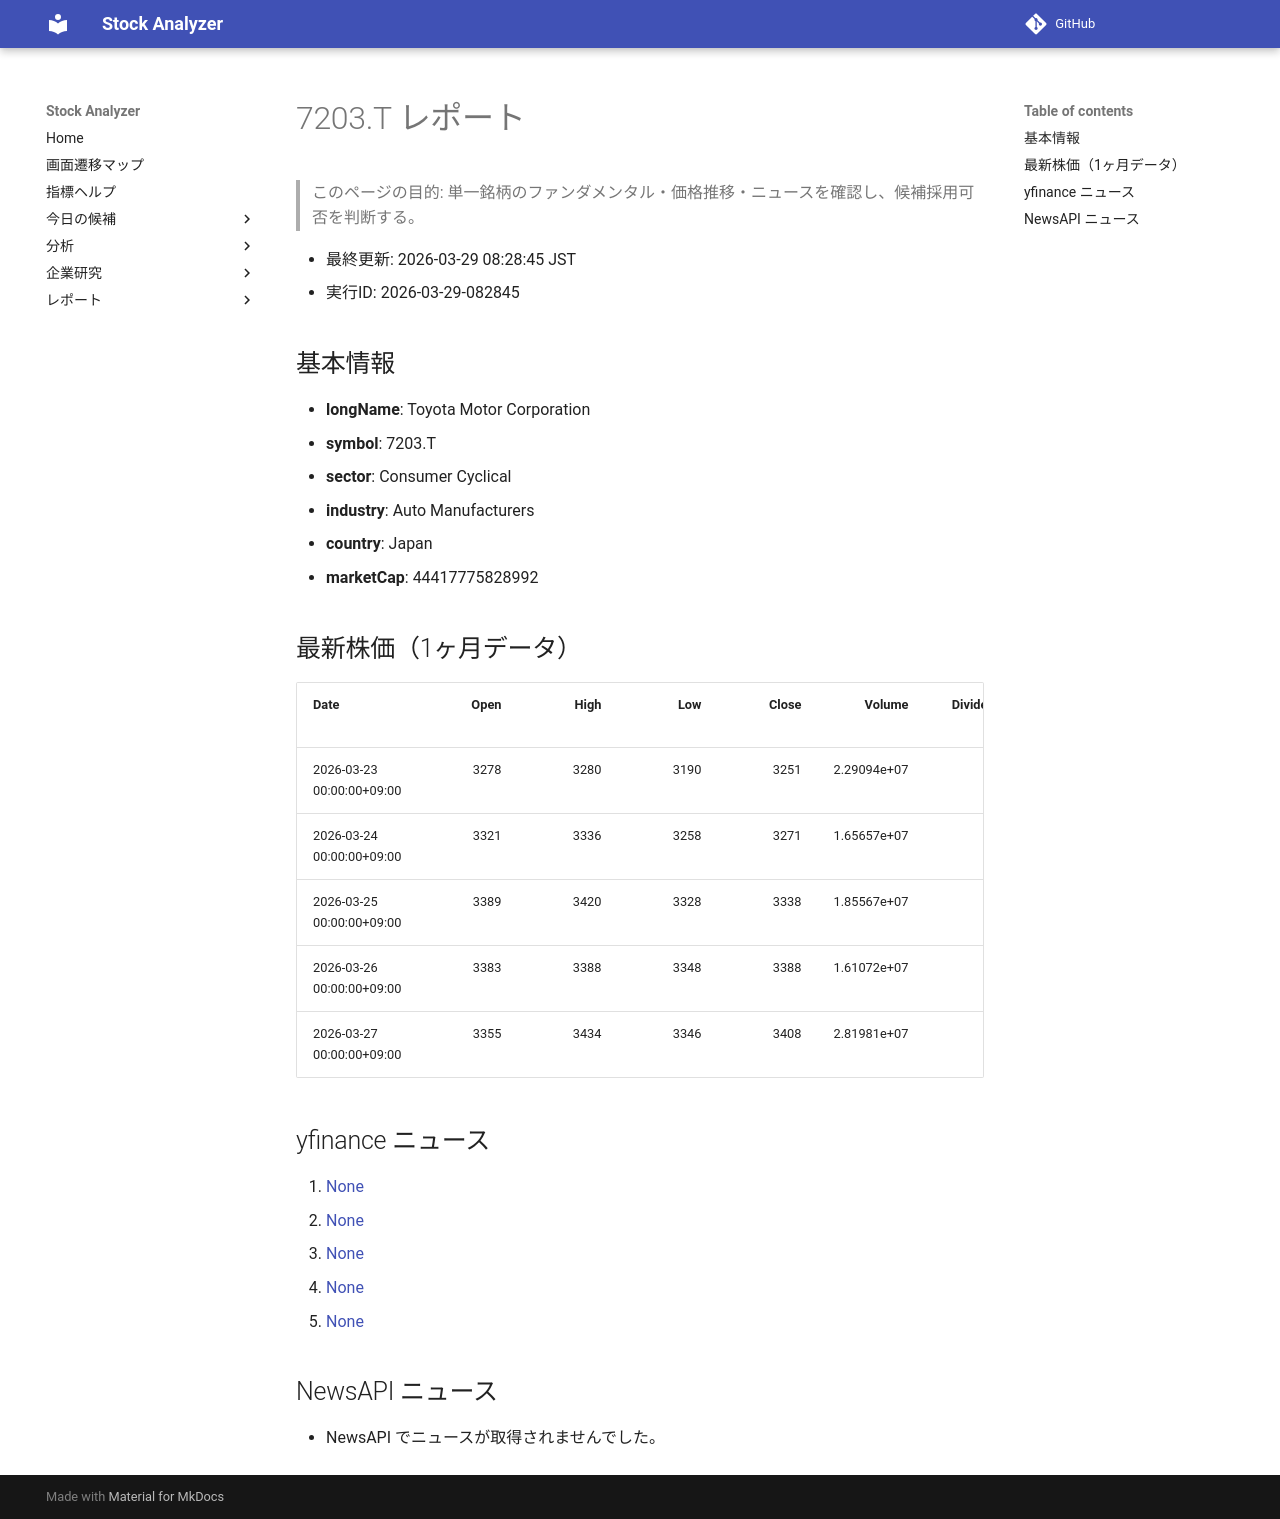

repository: Yumi-note/Making-APP · page: reports/2026-03-29/082845/7203_T/index.html · generator: mkdocs

# 7203.T レポート

> このページの目的: 単一銘柄のファンダメンタル・価格推移・ニュースを確認し、候補採用可否を判断する。

- 最終更新: 2026-03-29 08:28:45 JST
- 実行ID: 2026-03-29-082845

## 基本情報

- **longName**: Toyota Motor Corporation
- **symbol**: 7203.T
- **sector**: Consumer Cyclical
- **industry**: Auto Manufacturers
- **country**: Japan
- **marketCap**: 44417775828992

## 最新株価（1ヶ月データ）

| Date                      |   Open |   High |   Low |   Close |      Volume |   Dividends |   Stock Splits |
|:--------------------------|-------:|-------:|------:|--------:|------------:|------------:|---------------:|
| 2026-03-23 00:00:00+09:00 |   3278 |   3280 |  3190 |    3251 | 2.29094e+07 |           0 |              0 |
| 2026-03-24 00:00:00+09:00 |   3321 |   3336 |  3258 |    3271 | 1.65657e+07 |           0 |              0 |
| 2026-03-25 00:00:00+09:00 |   3389 |   3420 |  3328 |    3338 | 1.85567e+07 |           0 |              0 |
| 2026-03-26 00:00:00+09:00 |   3383 |   3388 |  3348 |    3388 | 1.61072e+07 |           0 |              0 |
| 2026-03-27 00:00:00+09:00 |   3355 |   3434 |  3346 |    3408 | 2.81981e+07 |           0 |              0 |

## yfinance ニュース

1. [None](None)
2. [None](None)
3. [None](None)
4. [None](None)
5. [None](None)

## NewsAPI ニュース

- NewsAPI でニュースが取得されませんでした。
